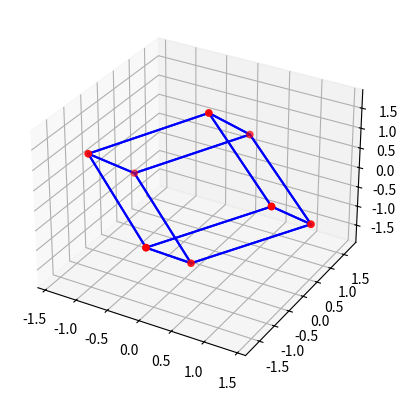

The script that saved this image:
# -*- coding: utf-8 -*-
"""
Created on Mon Jan 20 18:03:18 2025

[redacted]
"""

import numpy as np
import matplotlib.pyplot as plt
from mpl_toolkits.mplot3d.art3d import Poly3DCollection

def generate_tesseract():
    vertices = np.array([[x, y, z, w] for x in [-1, 1] for y in [-1, 1] for z in [-1, 1] for w in [-1, 1]])
    edges = []
    for i in range(len(vertices)):
        for j in range(i+1, len(vertices)):
            if np.sum(np.abs(vertices[i] - vertices[j])) == 2:
                edges.append((i, j))
    return vertices, edges

def project_to_3d(vertices, angle1, angle2):
    rotation_matrix1 = np.array([[np.cos(angle1), -np.sin(angle1), 0, 0],
                                 [np.sin(angle1), np.cos(angle1), 0, 0],
                                 [0, 0, 1, 0],
                                 [0, 0, 0, 1]])
    rotation_matrix2 = np.array([[1, 0, 0, 0],
                                 [0, np.cos(angle2), -np.sin(angle2), 0],
                                 [0, np.sin(angle2), np.cos(angle2), 0],
                                 [0, 0, 0, 1]])
    rotated_vertices = vertices @ rotation_matrix1.T @ rotation_matrix2.T
    return rotated_vertices[:, :3]

def plot_tesseract(vertices, edges):
    fig = plt.figure()
    ax = fig.add_subplot(111, projection='3d')
    for edge in edges:
        points = vertices[list(edge)]
        ax.plot3D(*zip(*points), color='b')
    ax.scatter(vertices[:, 0], vertices[:, 1], vertices[:, 2], color='r')
    plt.show()

vertices, edges = generate_tesseract()
vertices_3d = project_to_3d(vertices, np.pi/4, np.pi/4)
plot_tesseract(vertices_3d, edges)
